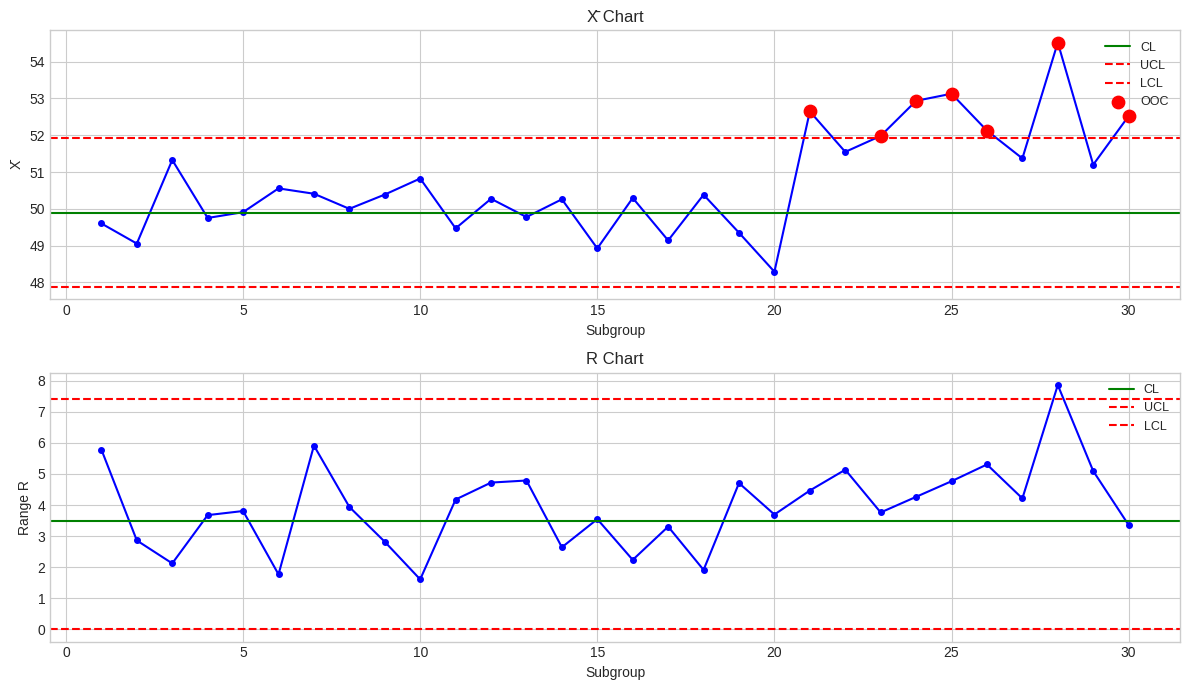
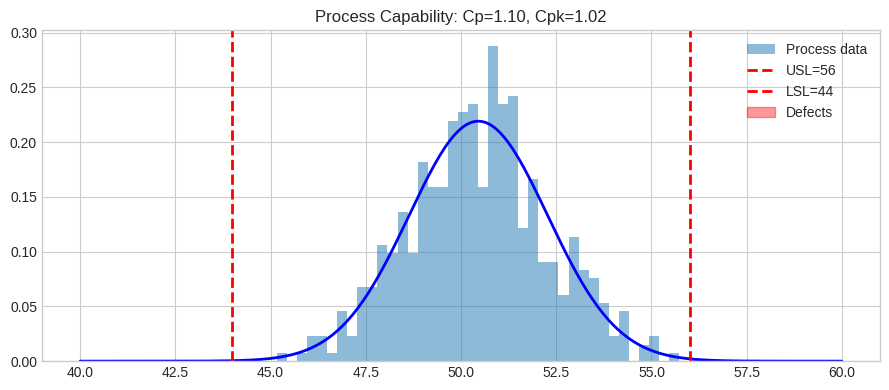
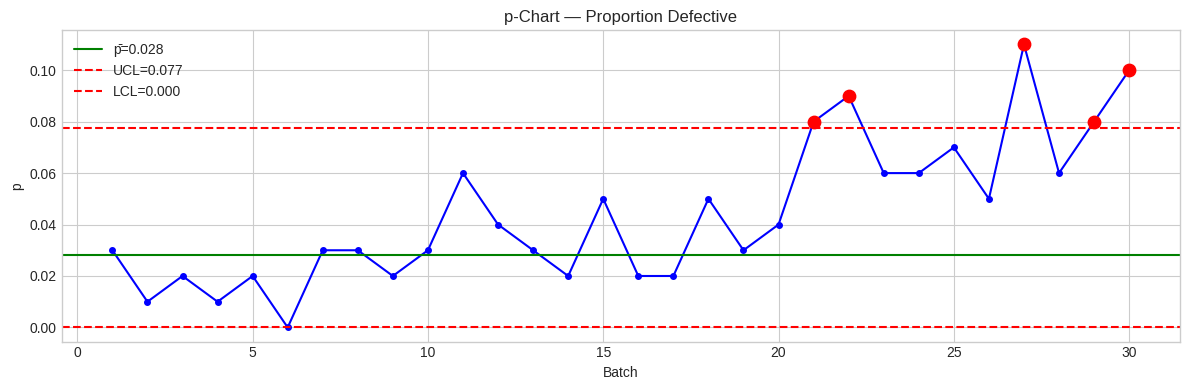

The matplotlib source for these figures, in order:
import numpy as np
import matplotlib.pyplot as plt
import scipy.stats as stats
import pandas as pd

rng = np.random.default_rng(42)
plt.style.use("seaborn-v0_8-whitegrid")
print("Libraries loaded ✅")

# Simulate a manufacturing process
n_subgroups = 30
subgroup_size = 5
true_mean = 50.0
true_std = 2.0

# First 20 groups in-control, last 10 with shift
data = np.vstack([
    rng.normal(true_mean, true_std, (20, subgroup_size)),
    rng.normal(true_mean + 2.5, true_std, (10, subgroup_size)),
])
xbar = data.mean(axis=1)
R    = data.max(axis=1) - data.min(axis=1)

# Control limits (using first 20 in-control groups)
xbar_bar = xbar[:20].mean()
R_bar = R[:20].mean()
A2 = 0.577  # for subgroup size 5
D3, D4 = 0, 2.114

UCL_x = xbar_bar + A2 * R_bar
LCL_x = xbar_bar - A2 * R_bar

fig, axes = plt.subplots(2, 1, figsize=(12, 7))
ax = axes[0]
ax.plot(range(1, n_subgroups+1), xbar, "b-o", markersize=4)
ax.axhline(xbar_bar, color="green", linewidth=1.5, label="CL")
ax.axhline(UCL_x, color="red", linewidth=1.5, linestyle="--", label="UCL")
ax.axhline(LCL_x, color="red", linewidth=1.5, linestyle="--", label="LCL")
out_of_control = np.where((xbar > UCL_x) | (xbar < LCL_x))[0]
ax.scatter(out_of_control+1, xbar[out_of_control], color="red", zorder=5, s=80, label="OOC")
ax.set_title("X̄ Chart"); ax.legend(fontsize=9)
ax.set_xlabel("Subgroup"); ax.set_ylabel("X̄")

ax = axes[1]
UCL_r = D4 * R_bar
LCL_r = D3 * R_bar
ax.plot(range(1, n_subgroups+1), R, "b-o", markersize=4)
ax.axhline(R_bar, color="green", linewidth=1.5, label="CL")
ax.axhline(UCL_r, color="red", linewidth=1.5, linestyle="--", label="UCL")
ax.axhline(LCL_r, color="red", linewidth=1.5, linestyle="--", label="LCL")
ax.set_title("R Chart"); ax.legend(fontsize=9)
ax.set_xlabel("Subgroup"); ax.set_ylabel("Range R")
plt.tight_layout(); plt.show()
print(f"Out-of-control subgroups (X̄ chart): {out_of_control + 1}")

# Process capability analysis
USL, LSL = 56, 44
process_data = rng.normal(50.5, 1.8, 500)  # slightly off-center

sigma_hat = process_data.std(ddof=1)
xbar_est  = process_data.mean()
Cp  = (USL - LSL) / (6 * sigma_hat)
Cpk = min((USL - xbar_est) / (3*sigma_hat), (xbar_est - LSL) / (3*sigma_hat))
ppm_defects = (stats.norm.sf(USL, xbar_est, sigma_hat) +
               stats.norm.cdf(LSL, xbar_est, sigma_hat)) * 1e6

print(f"Process mean: {xbar_est:.2f}, σ: {sigma_hat:.2f}")
print(f"Cp={Cp:.3f}, Cpk={Cpk:.3f}")
print(f"Estimated defects: {ppm_defects:.0f} ppm")
print("Capable ✅" if Cpk >= 1.33 else "NOT capable ❌")

x_range = np.linspace(40, 60, 300)
plt.figure(figsize=(9, 4))
plt.hist(process_data, bins=40, density=True, alpha=0.5, label="Process data")
plt.plot(x_range, stats.norm.pdf(x_range, xbar_est, sigma_hat), "b-", lw=2)
plt.axvline(USL, color="red", lw=2, linestyle="--", label=f"USL={USL}")
plt.axvline(LSL, color="red", lw=2, linestyle="--", label=f"LSL={LSL}")
plt.fill_between(x_range[x_range>USL], stats.norm.pdf(x_range[x_range>USL], xbar_est, sigma_hat), alpha=0.4, color="red", label="Defects")
plt.fill_between(x_range[x_range<LSL], stats.norm.pdf(x_range[x_range<LSL], xbar_est, sigma_hat), alpha=0.4, color="red")
plt.title(f"Process Capability: Cp={Cp:.2f}, Cpk={Cpk:.2f}")
plt.legend(); plt.tight_layout(); plt.show()

# p-chart for attribute data (proportion defective)
n_inspected = 100
p_true_in  = 0.03  # first 20 batches
p_true_out = 0.08  # last 10 batches
defects = np.concatenate([rng.binomial(n_inspected, p_true_in, 20),
                           rng.binomial(n_inspected, p_true_out, 10)])
p_i = defects / n_inspected
pbar = p_i[:20].mean()
UCL_p = pbar + 3*np.sqrt(pbar*(1-pbar)/n_inspected)
LCL_p = max(0, pbar - 3*np.sqrt(pbar*(1-pbar)/n_inspected))

plt.figure(figsize=(12, 4))
plt.plot(range(1, 31), p_i, "b-o", markersize=4)
plt.axhline(pbar, color="green", lw=1.5, label=f"p̄={pbar:.3f}")
plt.axhline(UCL_p, color="red", lw=1.5, linestyle="--", label=f"UCL={UCL_p:.3f}")
plt.axhline(LCL_p, color="red", lw=1.5, linestyle="--", label=f"LCL={LCL_p:.3f}")
ooc = np.where((p_i > UCL_p) | (p_i < LCL_p))[0]
plt.scatter(ooc+1, p_i[ooc], color="red", s=80, zorder=5)
plt.title("p-Chart — Proportion Defective"); plt.legend()
plt.xlabel("Batch"); plt.ylabel("p"); plt.tight_layout(); plt.show()
